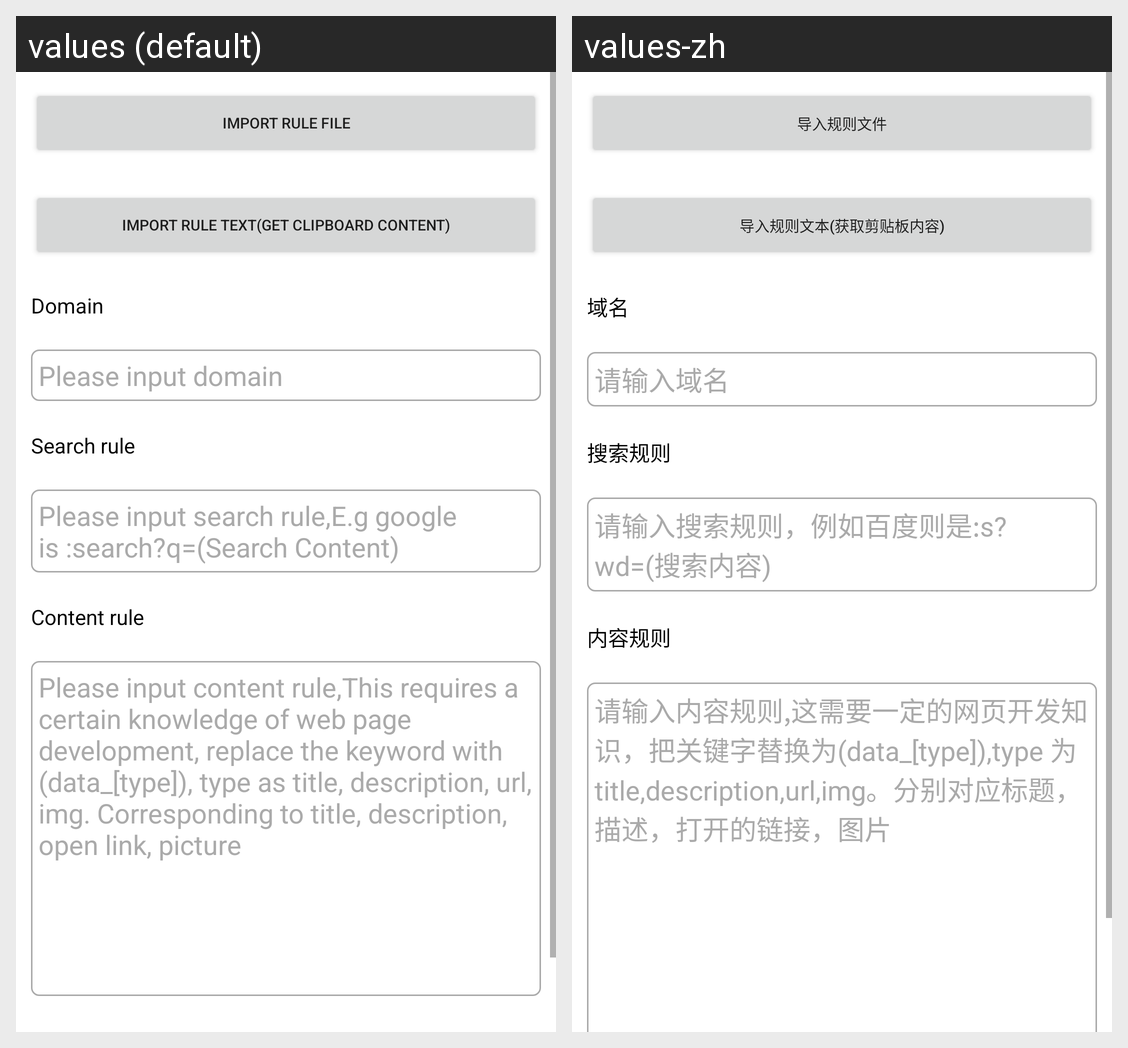

The same Android screen rendered under two of its app's locales, left to right. List the strings drawn on it with the default value and each locale's translation.
Android screen res/layout/activity_settings_rule.xml rendered under 2 locales, left to right: values (default), values-zh. Device: Nexus 5 (rendered at 1080×1920; each locale shown at half size, 540×960, under a caption strip naming it); theme Theme.WebPageSearchPurify.
Strings drawn on this screen, with the default value and each locale's value (text and hints the layout hard-codes, and strings that could not be matched under every locale, appear in the picture but are not listed):

import_rule_file
  values: Import rule file
  values-zh: 导入规则文件

import_rule_text
  values: Import rule text(Get clipboard content)
  values-zh: 导入规则文本(获取剪贴板内容)

domain
  values: Domain
  values-zh: 域名

please_input_domain
  values: Please input domain
  values-zh: 请输入域名

search_rule
  values: Search rule
  values-zh: 搜索规则

please_input_search_rule
  values: Please input search rule,E.g google is :search?q=(Search Content)
  values-zh: 请输入搜索规则，例如百度则是:s?wd=(搜索内容)

content_rule
  values: Content rule
  values-zh: 内容规则

please_input_content_rule
  values: Please input content rule,This requires a certain knowledge of web page development, replace the keyword with (data_[type]), type as title, description, url, img. Corresponding to title, description, open link, picture
  values-zh: 请输入内容规则,这需要一定的网页开发知识，把关键字替换为(data_[type]),type 为 title,description,url,img。分别对应标题，描述，打开的链接，图片
